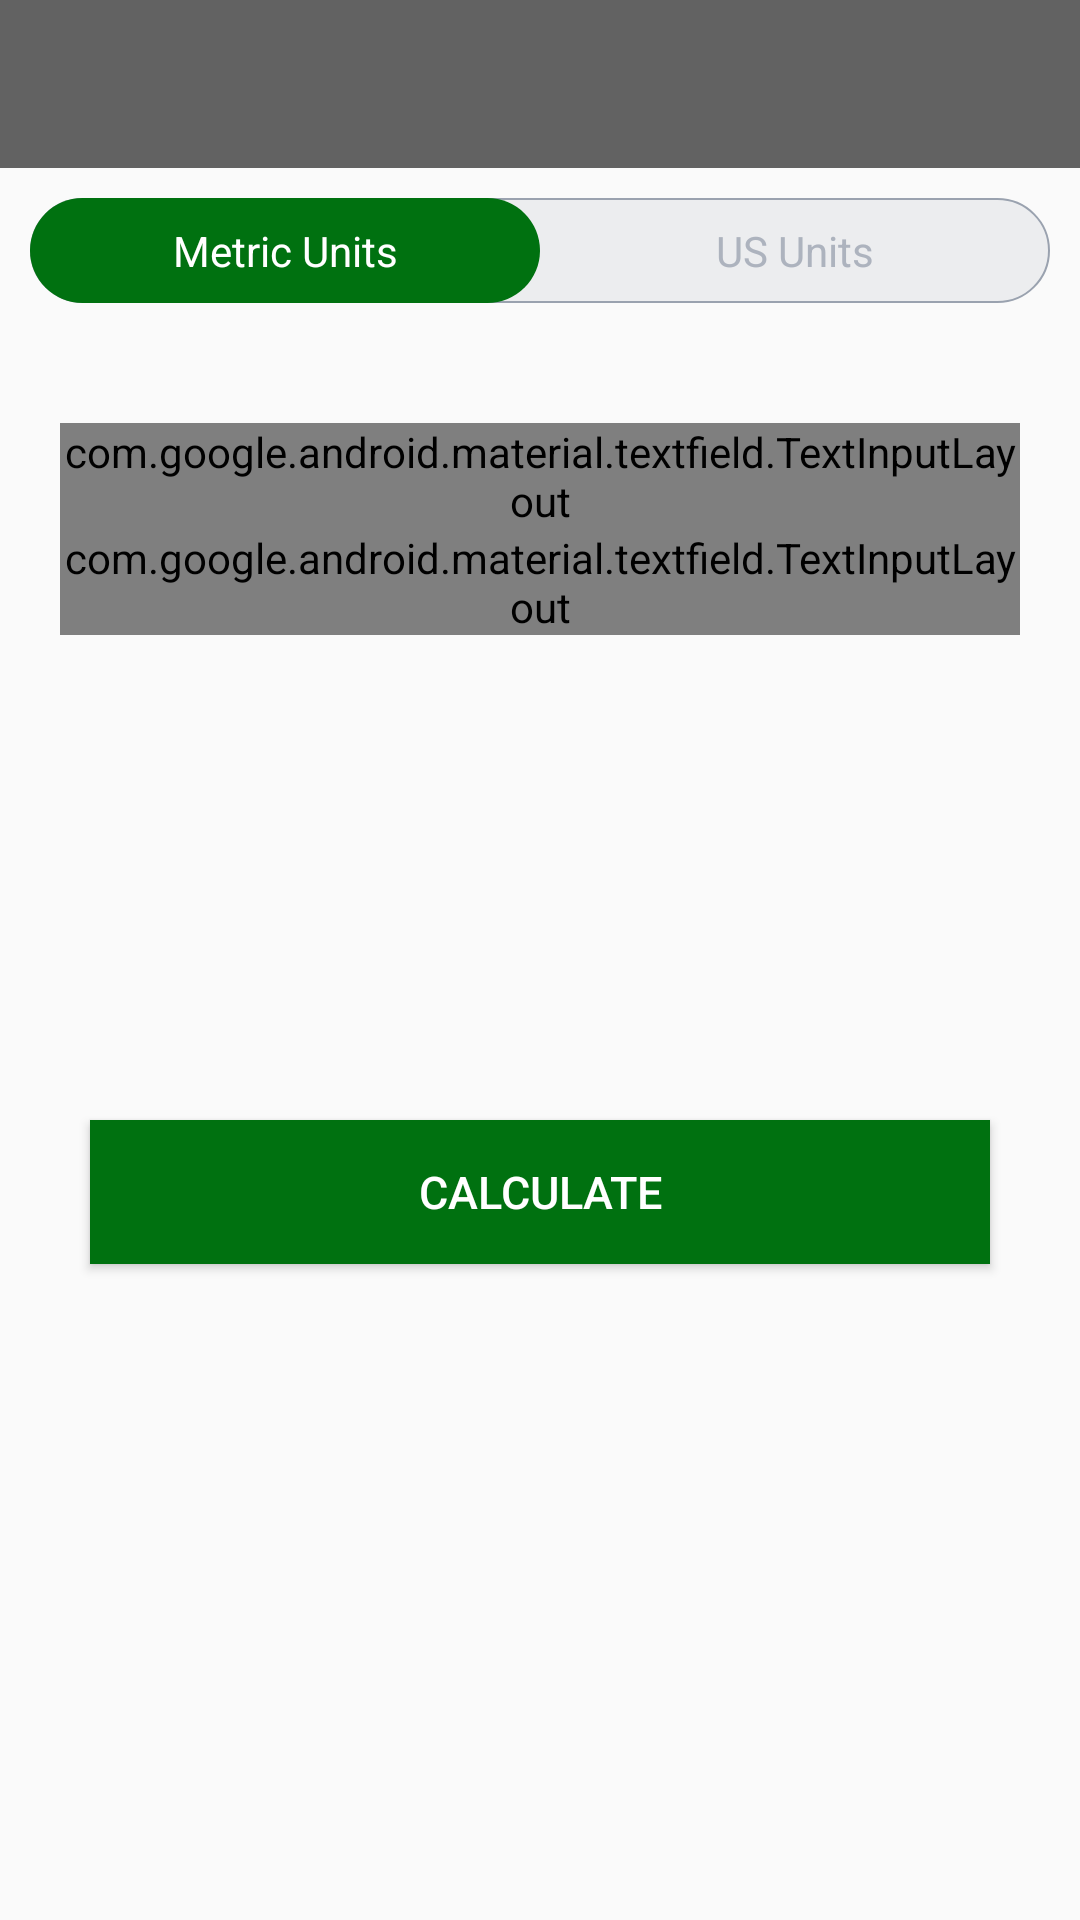

Layout XML and referenced resources for this Android screen:
<!-- AndroidManifest.xml: activity theme Theme.AppCompat.Light.NoActionBar -->
<!-- res/layout/activity_b_m_i.xml -->
<?xml version="1.0" encoding="utf-8"?>

<RelativeLayout xmlns:android="http://schemas.android.com/apk/res/android"
    xmlns:app="http://schemas.android.com/apk/res-auto"
    xmlns:tools="http://schemas.android.com/tools"
    android:layout_width="match_parent"
    android:layout_height="match_parent"
    tools:context=".activity.BMIActivity">

    <androidx.appcompat.widget.Toolbar
        android:id="@+id/toolbar_excerise_activity"
        android:layout_width="match_parent"
        android:layout_height="?android:attr/actionBarSize"
        android:background="@color/colorPrimaryDark"
        android:theme="@style/ToolbarTheme"
        app:titleTextColor="#fff" />

    <RadioGroup
        android:id="@+id/rgUnits"
        android:layout_width="match_parent"
        android:layout_height="wrap_content"
        android:layout_margin="10dp"
        android:layout_below="@id/toolbar_excerise_activity"
        android:background="@drawable/drawable_background_radio"
        android:orientation="horizontal">

        <RadioButton
            android:id="@+id/rb_MetricUnit"
            android:layout_width="0dp"
            android:layout_height="35dp"
            android:layout_weight="1"
            android:background="@drawable/drawable_background_radio_true"
            android:checked="true"
            android:gravity="center"
            android:textColor="@drawable/drawable_text_color_radio"
            android:text="Metric Units"
            android:button="@null"/>

        <RadioButton
            android:id="@+id/rb_USUnit"
            android:layout_width="0dp"
            android:layout_height="35dp"
            android:gravity="center"
            android:checked="false"
            android:background="@drawable/drawable_background_radio_true"
            android:textColor="@drawable/drawable_text_color_radio"
            android:layout_weight="1"
            android:text="US Units"
            android:button="@null"/>

    </RadioGroup>

    <LinearLayout
        android:id="@+id/llMetricUnit"
        android:layout_width="match_parent"
        android:layout_height="wrap_content"
        android:layout_below="@id/rgUnits"
        android:visibility="visible"
        android:padding="10dp"
        android:orientation="vertical">

        <com.google.android.material.textfield.TextInputLayout
            android:layout_width="match_parent"
            android:layout_height="wrap_content"
            android:layout_marginLeft="10dp"
            android:layout_marginRight="10dp"
            android:layout_marginTop="20dp"
            style="@style/Widget.MaterialComponents.TextInputLayout.OutlinedBox">

            <androidx.appcompat.widget.AppCompatEditText
                android:id="@+id/et_weightMetric"
                android:layout_width="match_parent"
                android:layout_height="wrap_content"
                android:inputType="number"
                android:hint="WEIGHT (in kg)"/>

        </com.google.android.material.textfield.TextInputLayout>

        <com.google.android.material.textfield.TextInputLayout
            android:layout_width="match_parent"
            android:layout_height="wrap_content"
            android:layout_marginLeft="10dp"
            android:layout_marginRight="10dp"
            style="@style/Widget.MaterialComponents.TextInputLayout.OutlinedBox">

            <androidx.appcompat.widget.AppCompatEditText
                android:id="@+id/et_heightMetric"
                android:layout_width="match_parent"
                android:layout_height="wrap_content"
                android:inputType="number"
                android:hint="HEIGHT (in cm)"/>

        </com.google.android.material.textfield.TextInputLayout>

        <TextView
            android:layout_width="match_parent"
            android:layout_height="wrap_content"
            android:visibility="invisible"
            android:text="Your BMI"
            android:layout_marginTop="20dp"
            android:gravity="center"
            android:textSize="17sp"
            android:textStyle="bold"/>

        <TextView
            android:id="@+id/tv_scoreBMI"
            android:layout_width="match_parent"
            android:layout_height="wrap_content"
            android:layout_marginTop="8dp"
            android:textSize="15sp"
            tools:text="24.16"
            android:gravity="center"/>

        <TextView
            android:id="@+id/tv_status"
            android:layout_width="match_parent"
            android:layout_height="wrap_content"
            android:layout_marginTop="10dp"
            android:textSize="15sp"
            tools:text="NORMAL"
            android:gravity="center"/>


        <TextView
            android:id="@+id/tv_message"
            android:layout_width="match_parent"
            android:layout_height="wrap_content"
            android:layout_marginTop="10dp"
            android:textSize="15sp"
            tools:text="Congratualtions !!!!!!!!!!!!!!!!!!!!"
            android:gravity="center"/>



    </LinearLayout>

    <LinearLayout
        android:id="@+id/llUsUnit"
        android:layout_width="match_parent"
        android:layout_height="wrap_content"
        android:layout_below="@id/rgUnits"
        android:visibility="invisible"
        android:padding="10dp"
        android:orientation="vertical">

        <com.google.android.material.textfield.TextInputLayout
            android:layout_width="match_parent"
            android:layout_height="wrap_content"
            android:layout_marginLeft="10dp"
            android:layout_marginRight="10dp"
            android:layout_marginTop="20dp"
            style="@style/Widget.MaterialComponents.TextInputLayout.OutlinedBox">

            <androidx.appcompat.widget.AppCompatEditText
                android:id="@+id/et_weightUS"
                android:layout_width="match_parent"
                android:layout_height="wrap_content"
                android:inputType="number"
                android:hint="WEIGHT (in lbs)"/>

        </com.google.android.material.textfield.TextInputLayout>

        <LinearLayout
            android:layout_width="match_parent"
            android:layout_height="wrap_content"
            android:orientation="horizontal">

            <com.google.android.material.textfield.TextInputLayout
                android:layout_width="0dp"
                android:layout_height="wrap_content"
                android:layout_weight="1"
                android:layout_marginLeft="10dp"
                android:layout_marginRight="10dp"
                style="@style/Widget.MaterialComponents.TextInputLayout.OutlinedBox">

                <androidx.appcompat.widget.AppCompatEditText
                    android:id="@+id/et_feet"
                    android:layout_width="match_parent"
                    android:layout_height="wrap_content"
                    android:inputType="number"
                    android:hint="Feet"/>

            </com.google.android.material.textfield.TextInputLayout>

            <com.google.android.material.textfield.TextInputLayout
                android:layout_width="0dp"
                android:layout_height="wrap_content"
                android:layout_weight="1"
                android:layout_marginLeft="10dp"
                android:layout_marginRight="10dp"
                style="@style/Widget.MaterialComponents.TextInputLayout.OutlinedBox">

                <androidx.appcompat.widget.AppCompatEditText
                    android:id="@+id/et_inch"
                    android:layout_width="match_parent"
                    android:layout_height="wrap_content"
                    android:inputType="number"
                    android:hint="Inch"/>

            </com.google.android.material.textfield.TextInputLayout>


        </LinearLayout>

        <TextView
            android:layout_width="match_parent"
            android:layout_height="wrap_content"
            android:visibility="invisible"
            android:text="Your BMI"
            android:layout_marginTop="20dp"
            android:gravity="center"
            android:textSize="17sp"
            android:textStyle="bold"/>

        <TextView
            android:id="@+id/tv_scoreBMI_us"
            android:layout_width="match_parent"
            android:layout_height="wrap_content"
            android:layout_marginTop="8dp"
            android:textSize="15sp"
            tools:text="24.16"
            android:gravity="center"/>

        <TextView
            android:id="@+id/tv_status_us"
            android:layout_width="match_parent"
            android:layout_height="wrap_content"
            android:layout_marginTop="10dp"
            android:textSize="15sp"
            tools:text="NORMAL"
            android:gravity="center"/>


        <TextView
            android:id="@+id/tv_message_us"
            android:layout_width="match_parent"
            android:layout_height="wrap_content"
            android:layout_marginTop="10dp"
            android:textSize="15sp"
            tools:text="Congratualtions !!!!!!!!!!!!!!!!!!!!"
            android:gravity="center"/>


    </LinearLayout>


    <Button
        android:id="@+id/btn_calculate"
        android:layout_width="300dp"
        android:layout_height="wrap_content"
        android:layout_below="@id/llMetricUnit"
        android:layout_marginTop="20dp"
        android:layout_centerHorizontal="true"
        android:textSize="15sp"
        android:background="#007110"
        android:textColor="#fff"
        android:text="CALCULATE"/>


</RelativeLayout>
<!-- resources referenced by this layout -->
<resources>
  <color name="colorPrimaryDark">#B2212121</color>
  <!-- drawable drawable_background_radio (drawable) -->
  <?xml version="1.0" encoding="utf-8"?>
  
  <shape
      xmlns:android="http://schemas.android.com/apk/res/android"
      android:shape="rectangle">
  
      <solid android:color="#ecedef"/>
      <corners android:radius="30dp"/>
      <stroke android:width="0.5dp"
          android:color="#9aa2af"/>
  
  </shape>
  <!-- drawable drawable_background_radio_true (drawable) -->
  <?xml version="1.0" encoding="utf-8"?>
  
  <selector xmlns:android="http://schemas.android.com/apk/res/android">
      <item android:state_checked="true">
          <shape android:shape="rectangle">
              <solid android:color="#007110"/>
              <corners android:radius="30dp"/>
          </shape>
      </item>
  </selector>
  <!-- drawable drawable_text_color_radio (drawable) -->
  <?xml version="1.0" encoding="utf-8"?>
  
  <selector xmlns:android="http://schemas.android.com/apk/res/android">
      <item android:color="#fff" android:state_checked="true"/>
      <item android:color="#adb3be" android:state_checked="false"/>
  </selector>
  <style name="ToolbarTheme" parent="@style/ThemeOverlay.AppCompat.ActionBar">
          
          <item name="colorControlNormal">@color/toolbar_color_control_normal</item>
      </style>
  <color name="toolbar_color_control_normal">#fff</color>
</resources>
